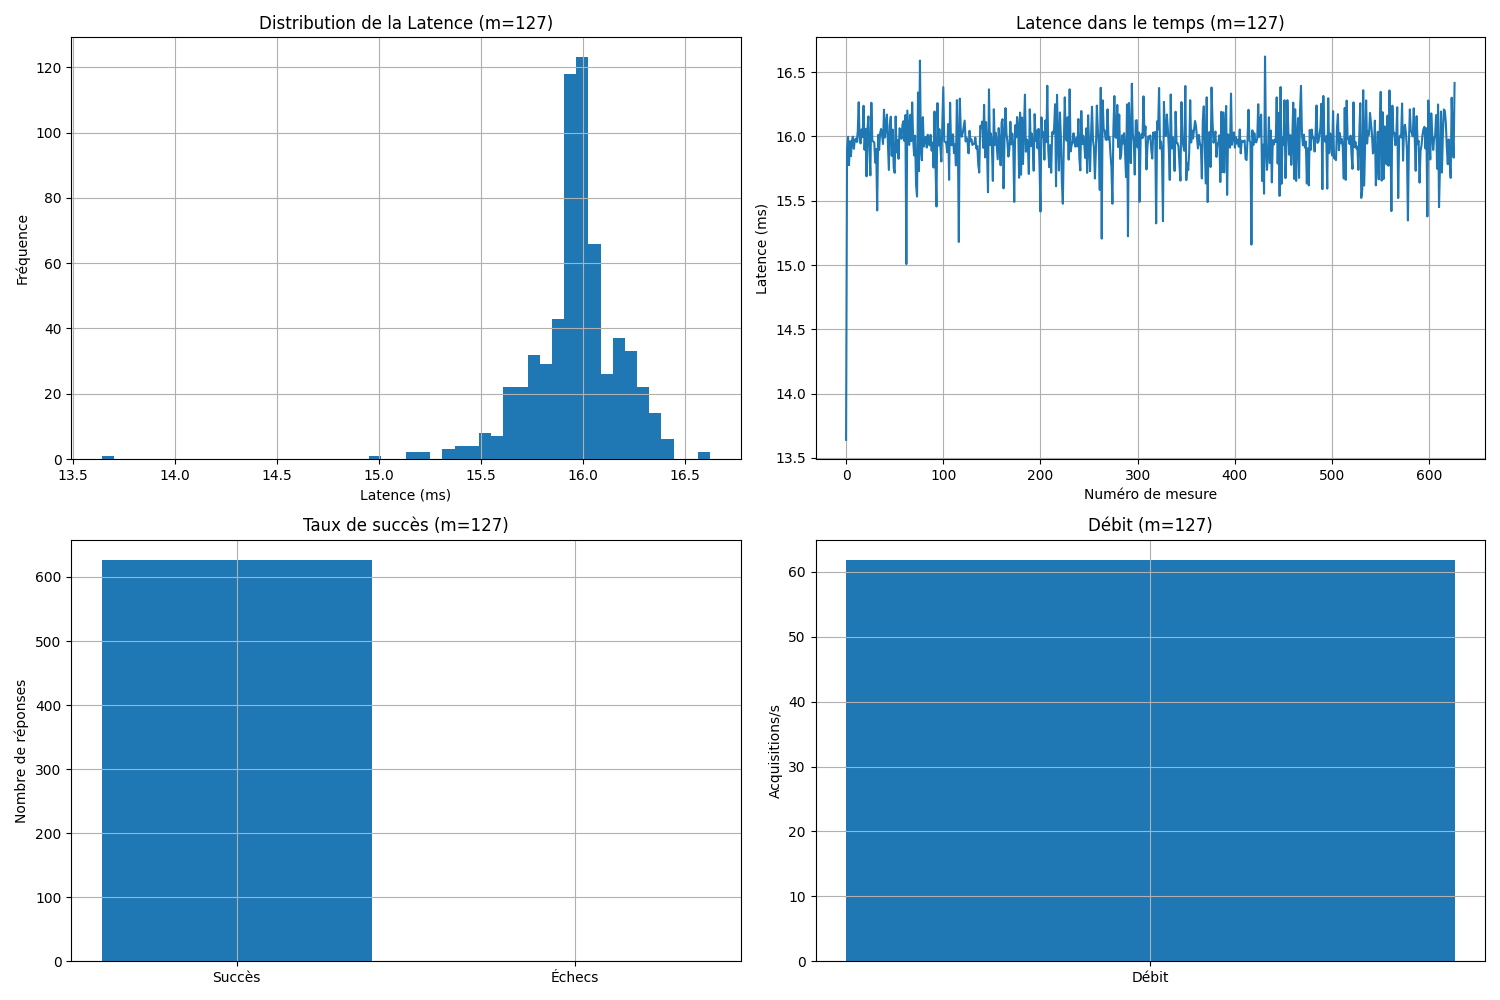

Data behind this chart, as committed beside it:
latency_ms, timestamp
13.64, 0.0
15.9, 0.01616
16, 0.03232
15.78, 0.04848
15.96, 0.06464
15.85, 0.08079
15.97, 0.09695
16, 0.1131
15.9, 0.1293
15.97, 0.1454
15.98, 0.1616
15.96, 0.1777
16.04, 0.1939
16.27, 0.2101
15.96, 0.2262
15.95, 0.2424
16.05, 0.2585
16, 0.2747
16.24, 0.2909
15.9, 0.307
16.06, 0.3232
15.69, 0.3393
16.06, 0.3555
16.16, 0.3717
15.88, 0.3878
15.7, 0.404
16.26, 0.4201
15.97, 0.4363
15.96, 0.4524
15.95, 0.4686
15.8, 0.4848
15.9, 0.5009
15.42, 0.5171
16.01, 0.5332
15.89, 0.5494
16.03, 0.5656
16.06, 0.5817
16.01, 0.5979
15.94, 0.614
16.21, 0.6302
15.99, 0.6464
16.08, 0.6625
16.17, 0.6787
15.95, 0.6948
15.74, 0.711
16.09, 0.7271
16.15, 0.7433
15.85, 0.7595
16.05, 0.7756
15.76, 0.7918
15.72, 0.8079
16.15, 0.8241
15.88, 0.8403
15.97, 0.8564
15.83, 0.8726
16.06, 0.8887
16.05, 0.9049
15.98, 0.9211
16.09, 0.9372
16.12, 0.9534
... 567 more rows
